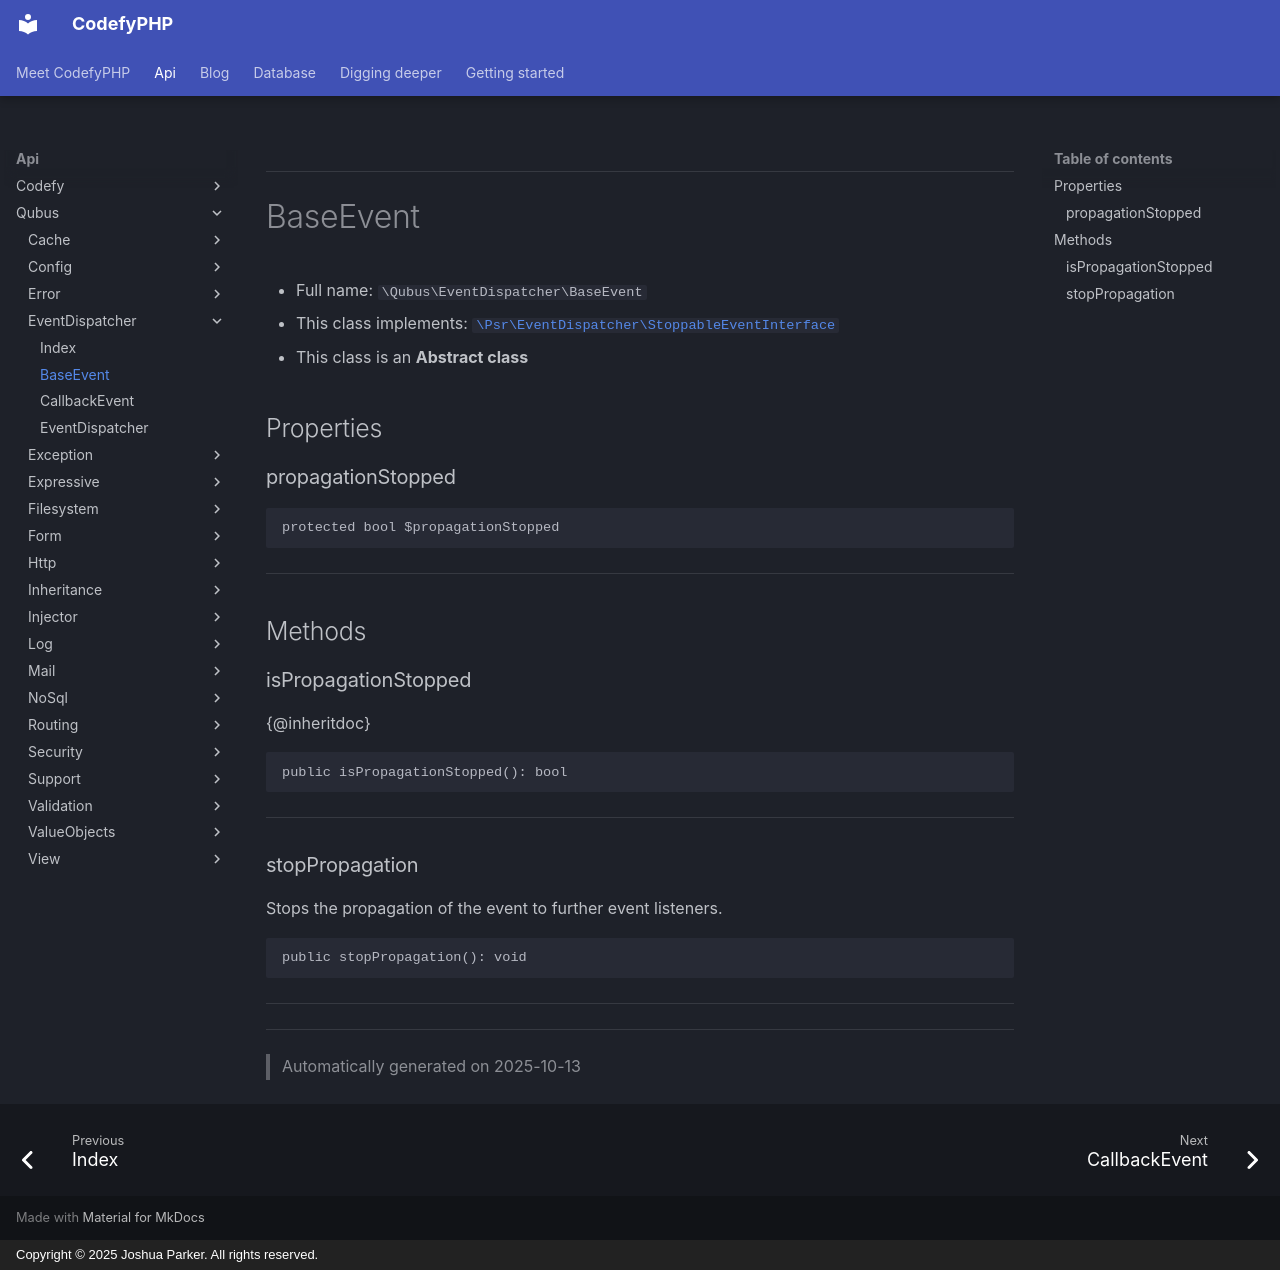

repository: codefyphp/docs · page: api/Qubus/EventDispatcher/BaseEvent/index.html · generator: mkdocs · copyright: Copyright © 2025 Joshua Parker. All rights reserved.

***

# BaseEvent





* Full name: `\Qubus\EventDispatcher\BaseEvent`
* This class implements:
[`\Psr\EventDispatcher\StoppableEventInterface`](../../Psr/EventDispatcher/StoppableEventInterface.md)
* This class is an **Abstract class**



## Properties


### propagationStopped



```php
protected bool $propagationStopped
```






***

## Methods


### isPropagationStopped

{@inheritdoc}

```php
public isPropagationStopped(): bool
```












***

### stopPropagation

Stops the propagation of the event to further event listeners.

```php
public stopPropagation(): void
```












***


***
> Automatically generated on 2025-10-13
